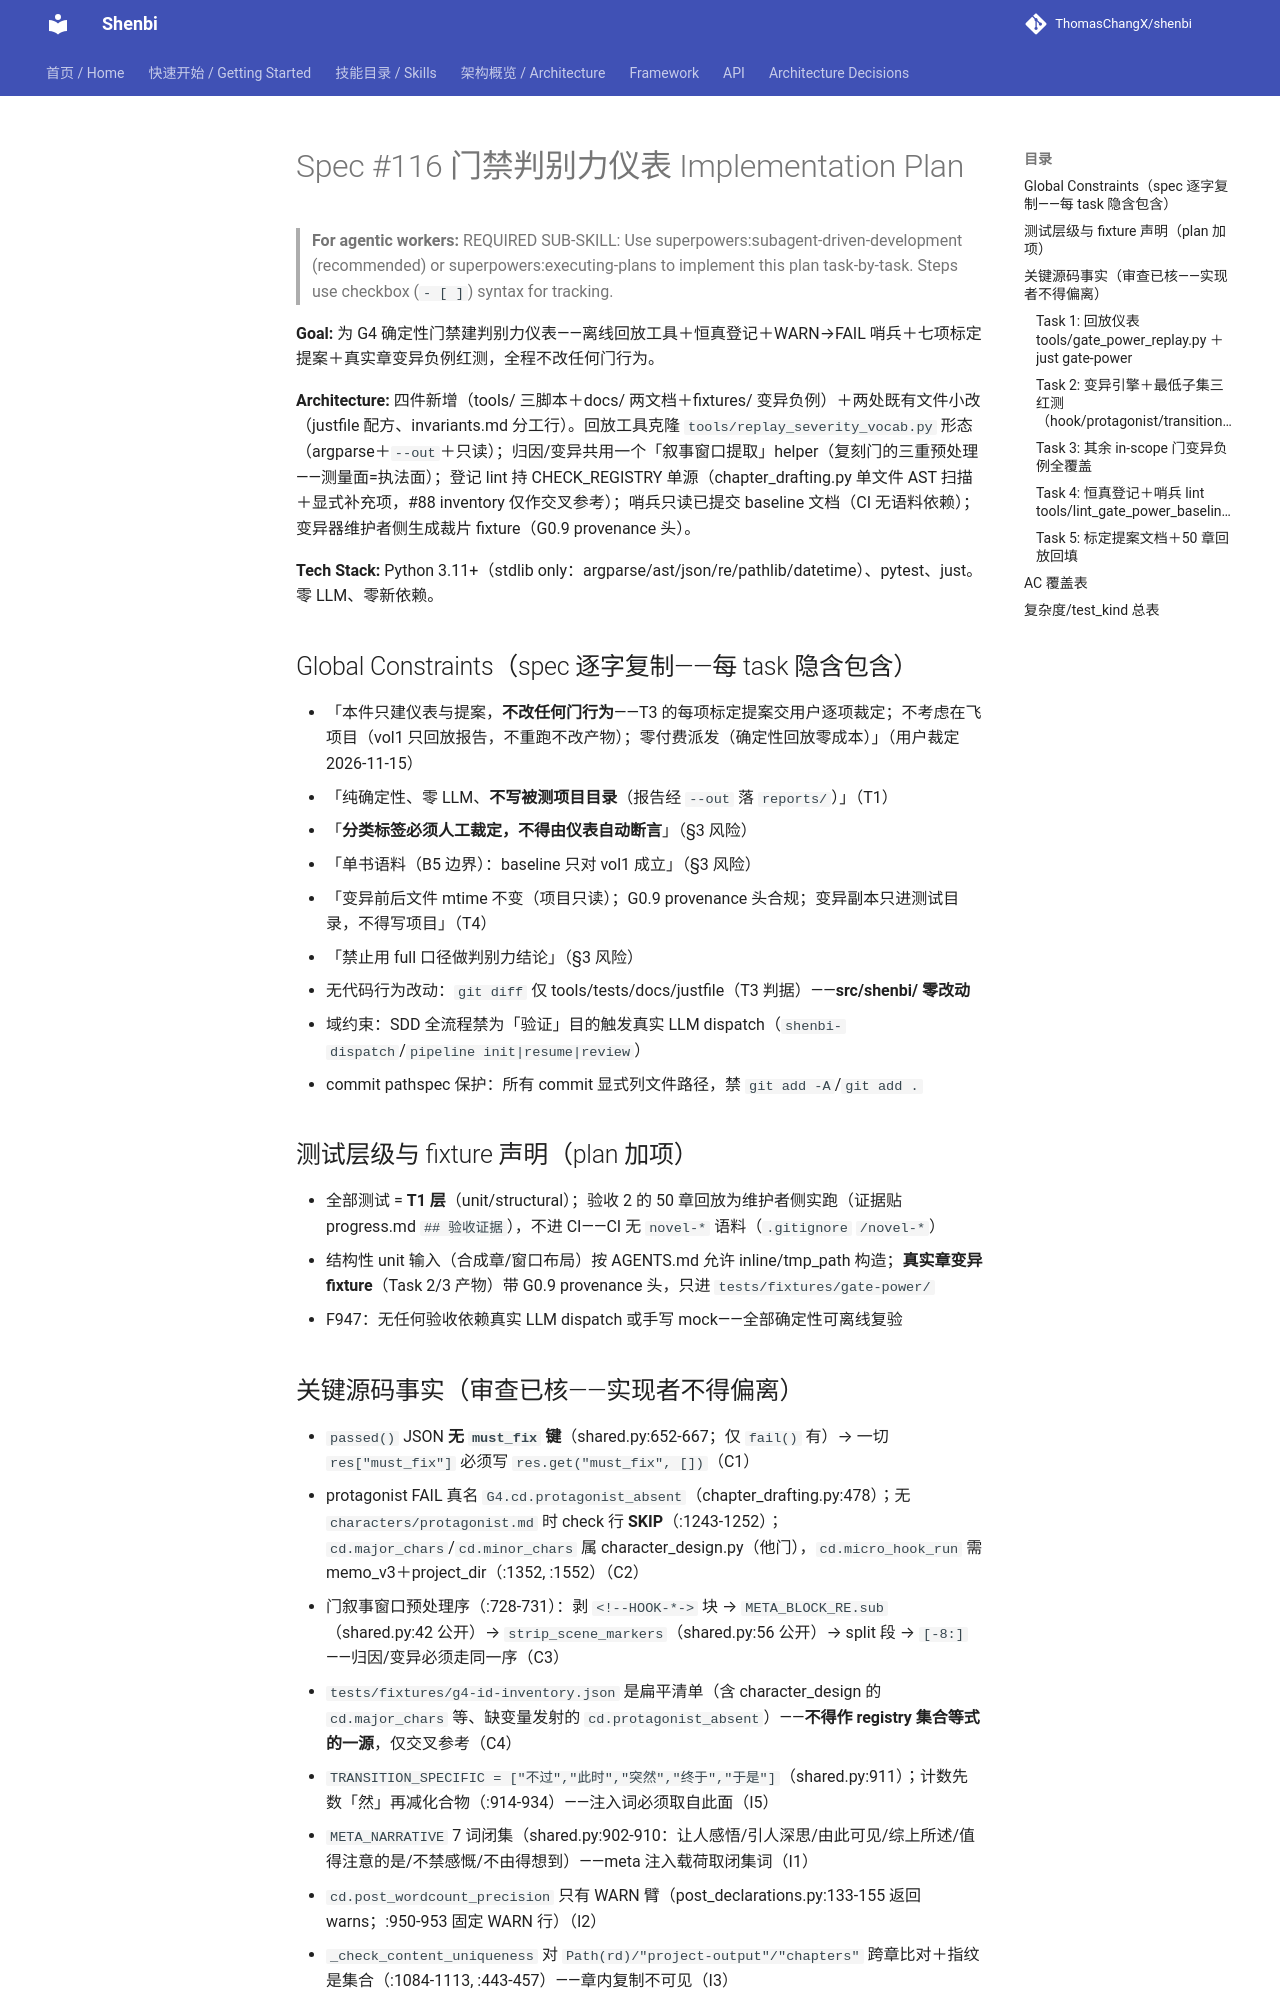

repository: ThomasChangX/shenbi · page: superpowers/plans/archive/2026-11-15-spec116-gate-discriminative-power/index.html · generator: mkdocs

# Spec #116 门禁判别力仪表 Implementation Plan

> **For agentic workers:** REQUIRED SUB-SKILL: Use superpowers:subagent-driven-development (recommended) or superpowers:executing-plans to implement this plan task-by-task. Steps use checkbox (`- [ ]`) syntax for tracking.

**Goal:** 为 G4 确定性门禁建判别力仪表——离线回放工具＋恒真登记＋WARN→FAIL 哨兵＋七项标定提案＋真实章变异负例红测，全程不改任何门行为。

**Architecture:** 四件新增（tools/ 三脚本＋docs/ 两文档＋fixtures/ 变异负例）＋两处既有文件小改（justfile 配方、invariants.md 分工行）。回放工具克隆 `tools/replay_severity_vocab.py` 形态（argparse＋`--out`＋只读）；归因/变异共用一个「叙事窗口提取」helper（复刻门的三重预处理——测量面=执法面）；登记 lint 持 CHECK_REGISTRY 单源（chapter_drafting.py 单文件 AST 扫描＋显式补充项，#88 inventory 仅作交叉参考）；哨兵只读已提交 baseline 文档（CI 无语料依赖）；变异器维护者侧生成裁片 fixture（G0.9 provenance 头）。

**Tech Stack:** Python 3.11+（stdlib only：argparse/ast/json/re/pathlib/datetime）、pytest、just。零 LLM、零新依赖。

## Global Constraints（spec 逐字复制——每 task 隐含包含）

- 「本件只建仪表与提案，**不改任何门行为**——T3 的每项标定提案交用户逐项裁定；不考虑在飞项目（vol1 只回放报告，不重跑不改产物）；零付费派发（确定性回放零成本）」（用户裁定 2026-11-15）
- 「纯确定性、零 LLM、**不写被测项目目录**（报告经 `--out` 落 `reports/`）」（T1）
- 「**分类标签必须人工裁定，不得由仪表自动断言**」（§3 风险）
- 「单书语料（B5 边界）：baseline 只对 vol1 成立」（§3 风险）
- 「变异前后文件 mtime 不变（项目只读）；G0.9 provenance 头合规；变异副本只进测试目录，不得写项目」（T4）
- 「禁止用 full 口径做判别力结论」（§3 风险）
- 无代码行为改动：`git diff` 仅 tools/tests/docs/justfile（T3 判据）——**src/shenbi/ 零改动**
- 域约束：SDD 全流程禁为「验证」目的触发真实 LLM dispatch（`shenbi-dispatch`/`pipeline init|resume|review`）
- commit pathspec 保护：所有 commit 显式列文件路径，禁 `git add -A`/`git add .`

## 测试层级与 fixture 声明（plan 加项）

- 全部测试 = **T1 层**（unit/structural）；验收 2 的 50 章回放为维护者侧实跑（证据贴 progress.md `## 验收证据`），不进 CI——CI 无 `novel-*` 语料（`.gitignore` `/novel-*`）
- 结构性 unit 输入（合成章/窗口布局）按 AGENTS.md 允许 inline/tmp_path 构造；**真实章变异 fixture**（Task 2/3 产物）带 G0.9 provenance 头，只进 `tests/fixtures/gate-power/`
- F947：无任何验收依赖真实 LLM dispatch 或手写 mock——全部确定性可离线复验

## 关键源码事实（审查已核——实现者不得偏离）

- `passed()` JSON **无 `must_fix` 键**（shared.py:652-667；仅 `fail()` 有）→ 一切 `res["must_fix"]` 必须写 `res.get("must_fix", [])`（C1）
- protagonist FAIL 真名 `G4.cd.protagonist_absent`（chapter_drafting.py:478）；无 `characters/protagonist.md` 时 check 行 **SKIP**（:1243-1252）；`cd.major_chars`/`cd.minor_chars` 属 character_design.py（他门），`cd.micro_hook_run` 需 memo_v3＋project_dir（:1352, :1552）（C2）
- 门叙事窗口预处理序（:728-731）：剥 `<!--HOOK-*->` 块 → `META_BLOCK_RE.sub`（shared.py:42 公开）→ `strip_scene_markers`（shared.py:56 公开）→ split 段 → `[-8:]`——归因/变异必须走同一序（C3）
- `tests/fixtures/g4-id-inventory.json` 是扁平清单（含 character_design 的 `cd.major_chars` 等、缺变量发射的 `cd.protagonist_absent`）——**不得作 registry 集合等式的一源**，仅交叉参考（C4）
- `TRANSITION_SPECIFIC = ["不过","此时","突然","终于","于是"]`（shared.py:911）；计数先数「然」再减化合物（:914-934）——注入词必须取自此面（I5）
- `META_NARRATIVE` 7 词闭集（shared.py:902-910：让人感悟/引人深思/由此可见/综上所述/值得注意的是/不禁感慨/不由得想到）——meta 注入载荷取闭集词（I1）
- `cd.post_wordcount_precision` 只有 WARN 臂（post_declarations.py:133-155 返回 warns；:950-953 固定 WARN 行）（I2）
- `_check_content_uniqueness` 对 `Path(rd)/"project-output"/"chapters"` 跨章比对＋指纹是集合（:1084-1113, :443-457）——章内复制不可见（I3）
- voice_density must_fix 需 `ctx.memo_v2`（:1410；memo 来自 `project_dir/plans/chapter-N-plan.md` :699-702）；scene_hook_match 需 plan 文本（:717-722）；hook_type_rotation 需 `declared_history(project_dir)`（:555-569）（I4）
- `check_prop_handoffs` 实签名 `(text: str, memo_text: str, props, known_names=None, owner_aliases=None)`（:149-155）（M5）；`check_counter_reconciliation(text, memo_text, counters, *, fp="")`（:255）

---
